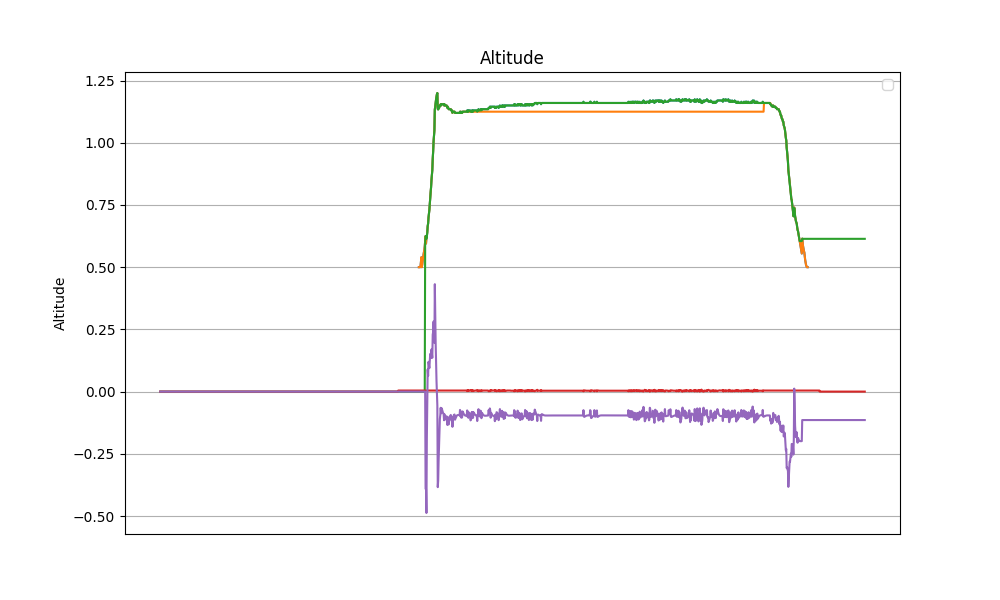

Values plotted in this chart, from the file beside it:
datetime, z, z_ref, z_hat, v_hat, alpha_1, alpha_0, tau
2024-04-11 13:43:08.163761, nan, nan, 0.0, 0.0, 20.0, -10.0, 0.0
2024-04-11 13:43:08.187638, nan, nan, 0.0, 0.0, 20.0, -10.0, 0.0
2024-04-11 13:43:08.210970, nan, nan, 0.0, 0.0, 20.0, -10.0, 0.0
2024-04-11 13:43:08.234482, nan, nan, 0.0, 0.0, 20.0, -10.0, 0.0
2024-04-11 13:43:08.258289, nan, nan, 0.0, 0.0, 20.0, -10.0, 0.0
2024-04-11 13:43:08.281398, nan, nan, 0.0, 0.0, 20.0, -10.0, 0.0
2024-04-11 13:43:08.304828, nan, nan, 0.0, 0.0, 20.0, -10.0, 0.0
2024-04-11 13:43:08.329530, nan, nan, 0.0, 0.0, 20.0, -10.0, 0.0
2024-04-11 13:43:08.352782, nan, nan, 0.0, 0.0, 20.0, -10.0, 0.0
2024-04-11 13:43:08.375649, nan, nan, 0.0, 0.0, 20.0, -10.0, 0.0
2024-04-11 13:43:08.399574, nan, nan, 0.0, 0.0, 20.0, -10.0, 0.0
2024-04-11 13:43:08.422584, nan, nan, 0.0, 0.0, 20.0, -10.0, 0.0
2024-04-11 13:43:08.446525, nan, nan, 0.0, 0.0, 20.0, -10.0, 0.0
2024-04-11 13:43:08.470283, nan, nan, 0.0, 0.0, 20.0, -10.0, 0.0
2024-04-11 13:43:08.493013, nan, nan, 0.0, 0.0, 20.0, -10.0, 0.0
2024-04-11 13:43:08.518264, nan, nan, 0.0, 0.0, 20.0, -10.0, 0.0
2024-04-11 13:43:08.544288, nan, nan, 0.0, 0.0, 20.0, -10.0, 0.0
2024-04-11 13:43:08.570069, nan, nan, 0.0, 0.0, 20.0, -10.0, 0.0
2024-04-11 13:43:08.596558, nan, nan, 0.0, 0.0, 20.0, -10.0, 0.0
2024-04-11 13:43:08.619431, nan, nan, 0.0, 0.0, 20.0, -10.0, 0.0
2024-04-11 13:43:08.642054, nan, nan, 0.0, 0.0, 20.0, -10.0, 0.0
2024-04-11 13:43:08.665663, nan, nan, 0.0, 0.0, 20.0, -10.0, 0.0
2024-04-11 13:43:08.688333, nan, nan, 0.0, 0.0, 20.0, -10.0, 0.0
2024-04-11 13:43:08.711103, nan, nan, 0.0, 0.0, 20.0, -10.0, 0.0
2024-04-11 13:43:08.734125, nan, nan, 0.0, 0.0, 20.0, -10.0, 0.0
2024-04-11 13:43:08.756925, nan, nan, 0.0, 0.0, 20.0, -10.0, 0.0
2024-04-11 13:43:08.780773, nan, nan, 0.0, 0.0, 20.0, -10.0, 0.0
2024-04-11 13:43:08.803759, nan, nan, 0.0, 0.0, 20.0, -10.0, 0.0
2024-04-11 13:43:08.826393, nan, nan, 0.0, 0.0, 20.0, -10.0, 0.0
2024-04-11 13:43:08.849337, nan, nan, 0.0, 0.0, 20.0, -10.0, 0.0
2024-04-11 13:43:08.872055, nan, nan, 0.0, 0.0, 20.0, -10.0, 0.0
2024-04-11 13:43:08.894712, nan, nan, 0.0, 0.0, 20.0, -10.0, 0.0
2024-04-11 13:43:08.918322, nan, nan, 0.0, 0.0, 20.0, -10.0, 0.0
2024-04-11 13:43:08.941029, nan, nan, 0.0, 0.0, 20.0, -10.0, 0.0
2024-04-11 13:43:08.963807, nan, nan, 0.0, 0.0, 20.0, -10.0, 0.0
2024-04-11 13:43:08.987370, nan, nan, 0.0, 0.0, 20.0, -10.0, 0.0
2024-04-11 13:43:09.010356, nan, nan, 0.0, 0.0, 20.0, -10.0, 0.0
2024-04-11 13:43:09.033146, nan, nan, 0.0, 0.0, 20.0, -10.0, 0.0
2024-04-11 13:43:09.056586, nan, nan, 0.0, 0.0, 20.0, -10.0, 0.0
2024-04-11 13:43:09.081898, nan, nan, 0.0, 0.0, 20.0, -10.0, 0.0
2024-04-11 13:43:09.105026, nan, nan, 0.0, 0.0, 20.0, -10.0, 0.0
2024-04-11 13:43:09.128357, nan, nan, 0.0, 0.0, 20.0, -10.0, 0.0
2024-04-11 13:43:09.151468, nan, nan, 0.0, 0.0, 20.0, -10.0, 0.0
2024-04-11 13:43:09.174366, nan, nan, 0.0, 0.0, 20.0, -10.0, 0.0
2024-04-11 13:43:09.198589, nan, nan, 0.0, 0.0, 20.0, -10.0, 0.0
2024-04-11 13:43:09.221601, nan, nan, 0.0, 0.0, 20.0, -10.0, 0.0
2024-04-11 13:43:09.244677, nan, nan, 0.0, 0.0, 20.0, -10.0, 0.0
2024-04-11 13:43:09.269382, nan, nan, 0.0, 0.0, 20.0, -10.0, 0.0
2024-04-11 13:43:09.293068, nan, nan, 0.0, 0.0, 20.0, -10.0, 0.0
2024-04-11 13:43:09.316054, nan, nan, 0.0, 0.0, 20.0, -10.0, 0.0
2024-04-11 13:43:09.340593, nan, nan, 0.0, 0.0, 20.0, -10.0, 0.0
2024-04-11 13:43:09.364579, nan, nan, 0.0, 0.0, 20.0, -10.0, 0.0
2024-04-11 13:43:09.387687, nan, nan, 0.0, 0.0, 20.0, -10.0, 0.0
2024-04-11 13:43:09.411016, nan, nan, 0.0, 0.0, 20.0, -10.0, 0.0
2024-04-11 13:43:09.434076, nan, nan, 0.0, 0.0, 20.0, -10.0, 0.0
2024-04-11 13:43:09.457071, nan, nan, 0.0, 0.0, 20.0, -10.0, 0.0
2024-04-11 13:43:09.483312, nan, nan, 0.0, 0.0, 20.0, -10.0, 0.0
2024-04-11 13:43:09.506477, nan, nan, 0.0, 0.0, 20.0, -10.0, 0.0
2024-04-11 13:43:09.531443, nan, nan, 0.0, 0.0, 20.0, -10.0, 0.0
2024-04-11 13:43:09.554349, nan, nan, 0.0, 0.0, 20.0, -10.0, 0.0
... 1,619 more rows
